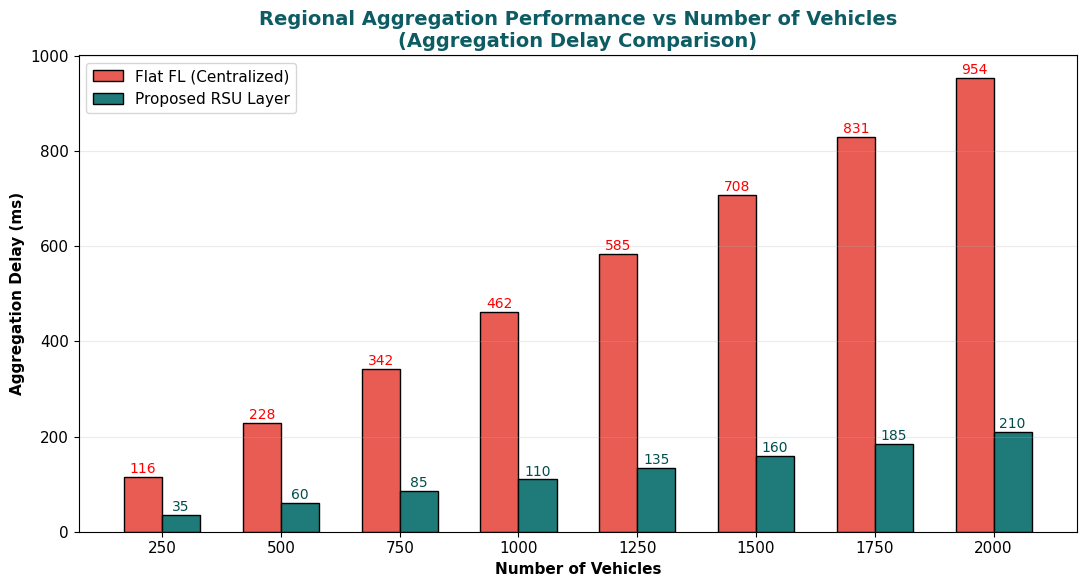
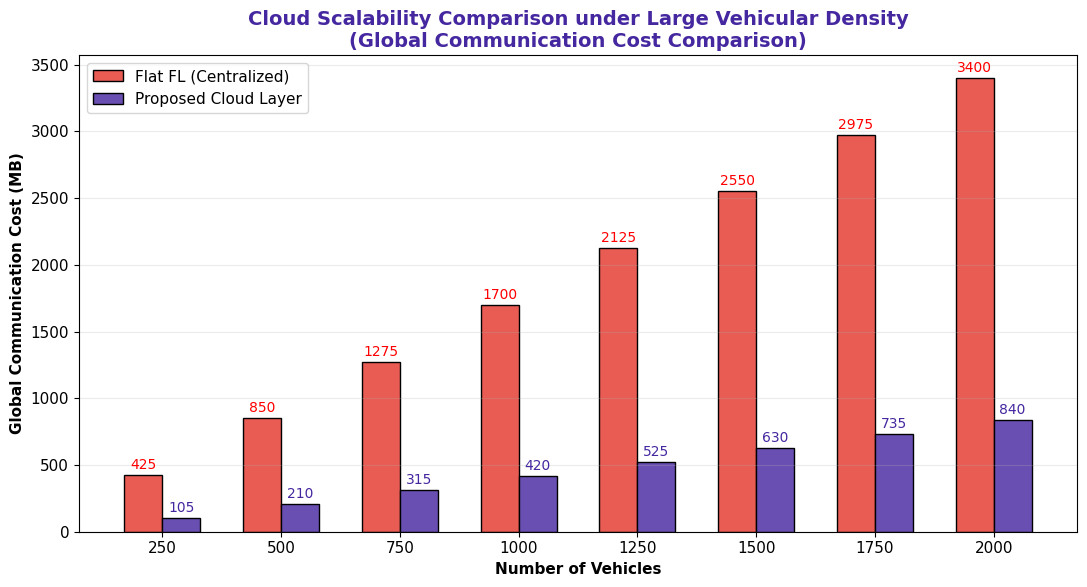

Reproduce these figures in Python, in order.
import numpy as np
import matplotlib.pyplot as plt

vehicles = np.array([250, 500, 750, 1000, 1250, 1500, 1750, 2000])

flat_fl_delay = np.array([116, 228, 342, 462, 585, 708, 831, 954])
rsu_layer_delay = np.array([35, 60, 85, 110, 135, 160, 185, 210])
flat_fl_cost = np.array([425, 850, 1275, 1700, 2125, 2550, 2975, 3400])
cloud_layer_cost = np.array([105, 210, 315, 420, 525, 630, 735, 840])


plt.rcParams["font.family"] = "DejaVu Sans"
plt.rcParams["font.size"] = 11

bar_width = 0.32
x = np.arange(len(vehicles))

plt.figure(figsize=(11,6))

bars1 = plt.bar(
    x - bar_width/2,
    flat_fl_delay,
    width=bar_width,
    color="#e85c54",
    edgecolor="black",
    label="Flat FL (Centralized)"
)

bars2 = plt.bar(
    x + bar_width/2,
    rsu_layer_delay,
    width=bar_width,
    color="#1f7a7a",
    edgecolor="black",
    label="Proposed RSU Layer"
)

# Labels above bars
for b in bars1:
    plt.text(
        b.get_x() + b.get_width()/2,
        b.get_height() + 8,
        f"{int(b.get_height())}",
        ha="center",
        color="red",
        fontsize=10
    )

for b in bars2:
    plt.text(
        b.get_x() + b.get_width()/2,
        b.get_height() + 8,
        f"{int(b.get_height())}",
        ha="center",
        color="#004d4d",
        fontsize=10
    )

plt.xticks(x, vehicles)
plt.xlabel("Number of Vehicles", fontweight="bold")
plt.ylabel("Aggregation Delay (ms)", fontweight="bold")
plt.title(
    "Regional Aggregation Performance vs Number of Vehicles\n(Aggregation Delay Comparison)",
    fontsize=14,
    fontweight="bold",
    color="#0d5c63"
)
plt.legend()
plt.grid(axis="y", alpha=0.25)
plt.tight_layout()
plt.savefig("figure_rsu_delay.png", dpi=400)
plt.show()


plt.figure(figsize=(11,6))

bars1 = plt.bar(
    x - bar_width/2,
    flat_fl_cost,
    width=bar_width,
    color="#e85c54",
    edgecolor="black",
    label="Flat FL (Centralized)"
)

bars2 = plt.bar(
    x + bar_width/2,
    cloud_layer_cost,
    width=bar_width,
    color="#6a4fb3",
    edgecolor="black",
    label="Proposed Cloud Layer"
)

# Labels above bars
for b in bars1:
    plt.text(
        b.get_x() + b.get_width()/2,
        b.get_height() + 45,
        f"{int(b.get_height())}",
        ha="center",
        color="red",
        fontsize=10
    )

for b in bars2:
    plt.text(
        b.get_x() + b.get_width()/2,
        b.get_height() + 45,
        f"{int(b.get_height())}",
        ha="center",
        color="#4527a0",
        fontsize=10
    )

plt.xticks(x, vehicles)
plt.xlabel("Number of Vehicles", fontweight="bold")
plt.ylabel("Global Communication Cost (MB)", fontweight="bold")
plt.title(
    "Cloud Scalability Comparison under Large Vehicular Density\n(Global Communication Cost Comparison)",
    fontsize=14,
    fontweight="bold",
    color="#4527a0"
)
plt.legend()
plt.grid(axis="y", alpha=0.25)
plt.tight_layout()
plt.savefig("figure_cloud_cost.png", dpi=400)
plt.show()


delay_reduction = (flat_fl_delay[-1] - rsu_layer_delay[-1]) / flat_fl_delay[-1] * 100
cost_reduction = (flat_fl_cost[-1] - cloud_layer_cost[-1]) / flat_fl_cost[-1] * 100

print("="*60)
print("RESULT SUMMARY")
print("="*60)
print(f"RSU hierarchy decreases delay by {delay_reduction:.1f}% at 2000 vehicles")
print(f"Cloud coordination reduces communication cost by {cost_reduction:.1f}% at 2000 vehicles")
print("Saved files:")
print(" - figure_rsu_delay.png")
print(" - figure_cloud_cost.png")
